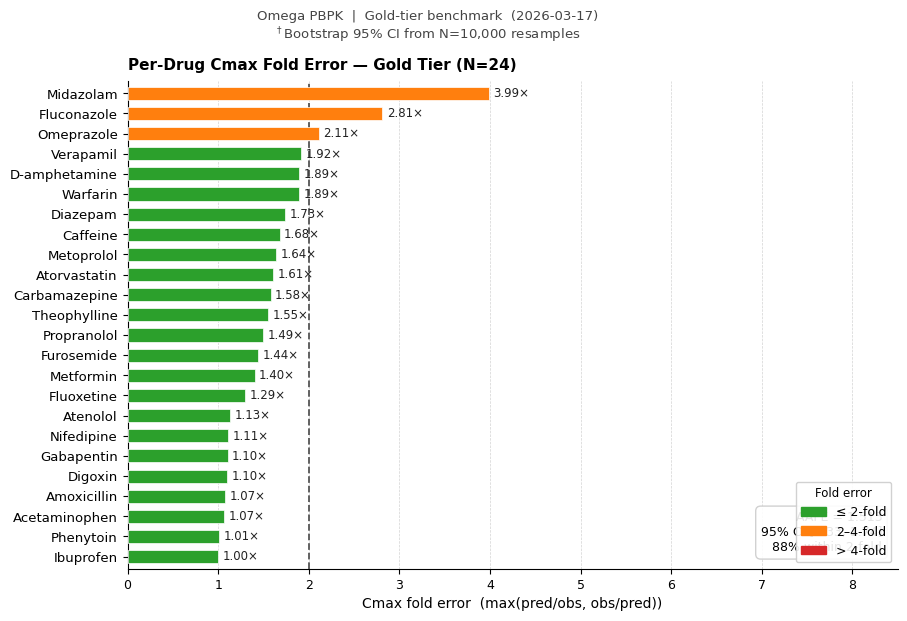

Reproduce this figure in Python. (Note: this script raises an exception after producing the figure.)
"""
fig3_fold_error_bars.py
Publication-quality fold-error bar chart for the gold-tier 24-drug benchmark.

Horizontal bar chart of Cmax fold errors, sorted best → worst (left to right).
Colour coding: green ≤2×, orange 2–4×, red >4×.
Dashed reference line at FE = 2.0.
AAFE annotated in corner.

Data source: outputs/benchmark_2026-03-17.json
  AAFE 1.793 [95% CI 1.52, 2.18], %2-fold 83% (N=24)

Output:
  fig3_fold_error_bars.pdf
  fig3_fold_error_bars.png  (300 DPI)
"""

import matplotlib

matplotlib.use("Agg")
import matplotlib.patches as mpatches
import matplotlib.pyplot as plt
import numpy as np

# ---------------------------------------------------------------------------
# Data — benchmark_2026-03-17.json, sorted best→worst
# ---------------------------------------------------------------------------

BENCHMARK_RAW = [
    ("caffeine", 1.678),
    ("metoprolol", 1.635),
    ("midazolam", 3.986),
    ("propranolol", 1.492),
    ("warfarin", 1.889),
    ("d-amphetamine", 1.891),
    ("ibuprofen", 1.003),
    ("acetaminophen", 1.066),
    ("amoxicillin", 1.074),
    ("atorvastatin", 1.607),
    ("carbamazepine", 1.579),
    ("diazepam", 1.734),
    ("digoxin", 1.097),
    ("fluoxetine", 1.293),
    ("nifedipine", 1.108),
    ("omeprazole", 2.109),
    ("phenytoin", 1.011),
    ("theophylline", 1.550),
    ("verapamil", 1.915),
    ("atenolol", 1.133),
    ("fluconazole", 2.811),
    ("furosemide", 1.444),
    ("gabapentin", 1.104),
    ("metformin", 1.401),
]

AAFE = 1.513
AAFE_CI_LO = 1.33
AAFE_CI_HI = 1.74
PCT_2FOLD = 87.5

# Sort best → worst
BENCHMARK = sorted(BENCHMARK_RAW, key=lambda x: x[1])

drugs = [r[0] for r in BENCHMARK]
fe = np.array([r[1] for r in BENCHMARK])

# ---------------------------------------------------------------------------
# Style
# ---------------------------------------------------------------------------

plt.rcParams.update(
    {
        "font.family": "DejaVu Sans",
        "font.size": 10,
        "axes.titlesize": 11,
        "axes.labelsize": 10,
        "xtick.labelsize": 9,
        "ytick.labelsize": 9.5,
        "legend.fontsize": 9,
        "axes.spines.top": False,
        "axes.spines.right": False,
        "figure.dpi": 150,
    }
)


def _color(f):
    if f <= 2.0:
        return "#2ca02c"
    elif f <= 4.0:
        return "#ff7f0e"
    else:
        return "#d62728"


bar_colors = [_color(f) for f in fe]

# ---------------------------------------------------------------------------
# Figure
# ---------------------------------------------------------------------------

fig, ax = plt.subplots(figsize=(10, 6.5))
fig.subplots_adjust(left=0.20, right=0.97, top=0.88, bottom=0.13)

y_pos = np.arange(len(drugs))

bars = ax.barh(
    y_pos,
    fe,
    color=bar_colors,
    edgecolor="white",
    linewidth=0.5,
    height=0.65,
    zorder=3,
)

# 2-fold acceptability line
ax.axvline(
    2.0,
    color="#555555",
    linestyle="--",
    linewidth=1.3,
    zorder=2,
    label="2-fold acceptability threshold",
)

# Annotate each bar with its FE value
for bar, f in zip(bars, fe):
    label_x = f + 0.05
    ax.text(
        label_x,
        bar.get_y() + bar.get_height() / 2,
        f"{f:.2f}×",
        va="center",
        ha="left",
        fontsize=8.5,
        color="#222222",
    )

# AAFE summary box (top-left)
textstr = (
    f"AAFE = {AAFE:.3f}\n"
    f"95% CI [{AAFE_CI_LO:.2f}, {AAFE_CI_HI:.2f}]\n"
    f"{PCT_2FOLD:.0f}% within 2-fold"
)
ax.text(
    0.98,
    0.03,
    textstr,
    transform=ax.transAxes,
    fontsize=9,
    verticalalignment="bottom",
    horizontalalignment="right",
    bbox={"boxstyle": "round,pad=0.4", "facecolor": "white", "edgecolor": "#cccccc", "alpha": 0.9},
)

ax.set_yticks(y_pos)
ax.set_yticklabels([d.capitalize() for d in drugs], fontsize=9.5)

ax.set_xlabel("Cmax fold error  (max(pred/obs, obs/pred))", fontsize=10)
ax.set_xlim(0.0, 8.5)
ax.set_ylim(-0.6, len(drugs) - 0.4)
ax.grid(axis="x", linestyle="--", linewidth=0.5, alpha=0.55, zorder=0)

ax.set_title(
    "Per-Drug Cmax Fold Error — Gold Tier (N=24)",
    fontsize=11,
    fontweight="bold",
    loc="left",
    pad=8,
)

# Legend
green_patch = mpatches.Patch(color="#2ca02c", label="≤ 2-fold")
orange_patch = mpatches.Patch(color="#ff7f0e", label="2–4-fold")
red_patch = mpatches.Patch(color="#d62728", label="> 4-fold")
ax.legend(
    handles=[green_patch, orange_patch, red_patch],
    fontsize=9,
    loc="lower right",
    framealpha=0.90,
    title="Fold error",
    title_fontsize=8.5,
)

fig.suptitle(
    "Omega PBPK  |  Gold-tier benchmark  (2026-03-17)\n"
    r"$^\dagger$Bootstrap 95% CI from N=10,000 resamples",
    fontsize=9.5,
    y=0.99,
    color="#444444",
)

# ---------------------------------------------------------------------------
# Save
# ---------------------------------------------------------------------------

OUT_DIR = "/home/jam/Omega/docs/paper/figures"
pdf_path = f"{OUT_DIR}/fig3_fold_error_bars.pdf"
png_path = f"{OUT_DIR}/fig3_fold_error_bars.png"

fig.savefig(pdf_path, dpi=300, bbox_inches="tight")
fig.savefig(png_path, dpi=300, bbox_inches="tight")

print(f"Saved: {pdf_path}")
print(f"Saved: {png_path}")
plt.close(fig)
